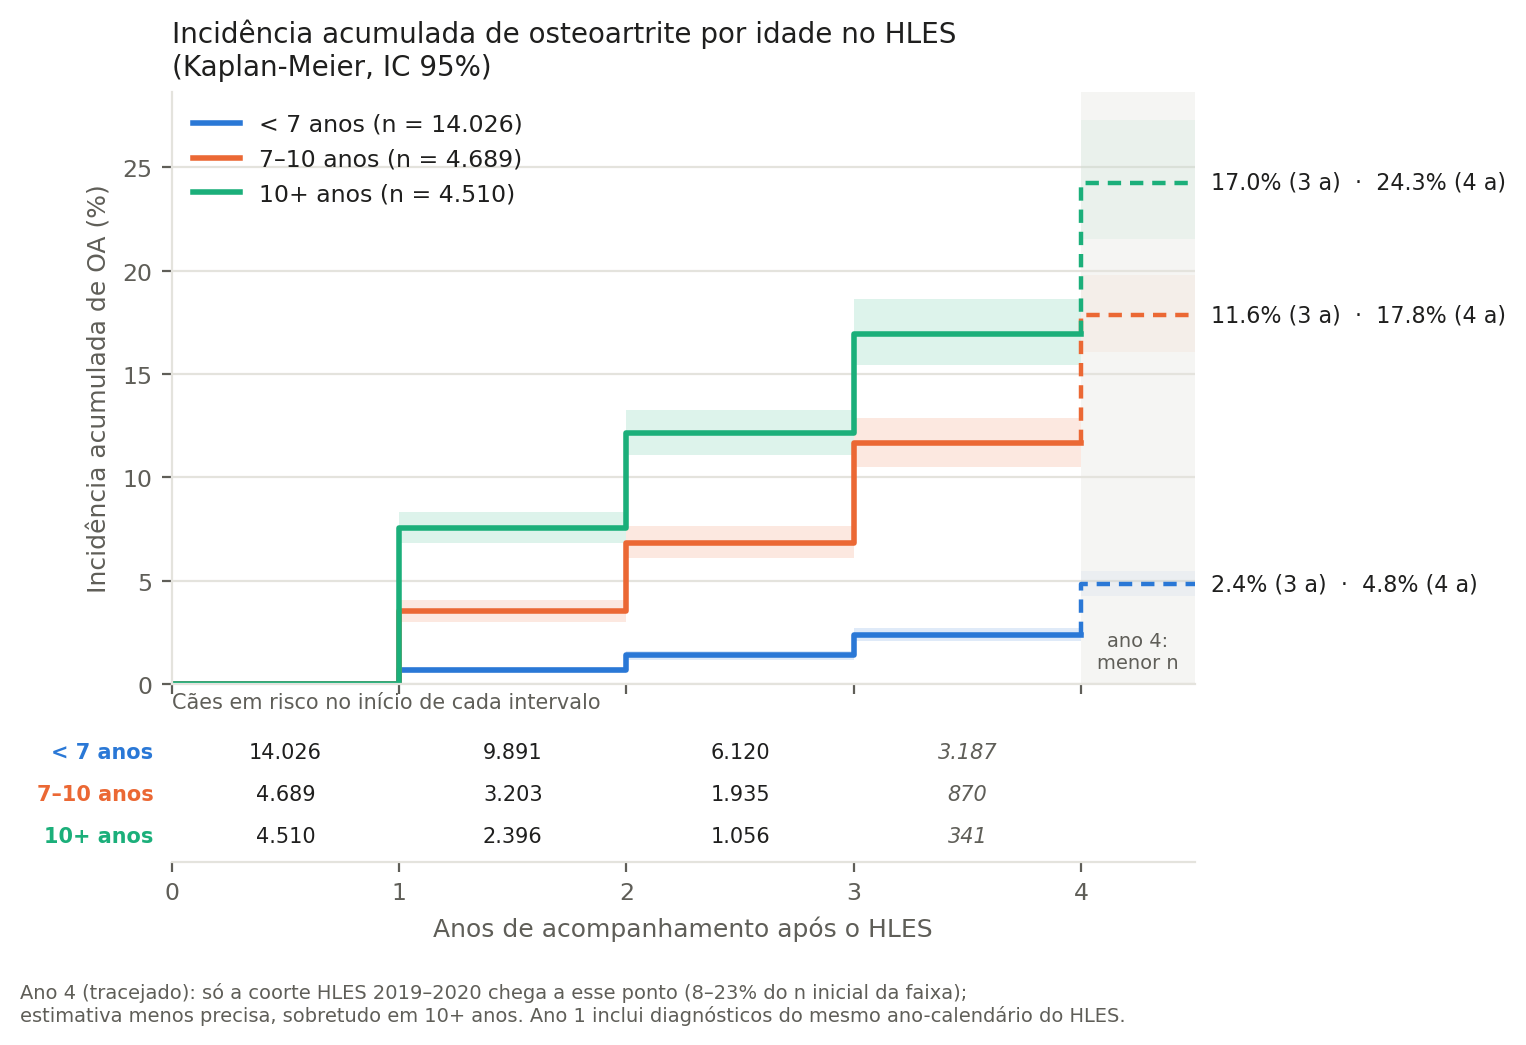

Source data for this figure (header and first rows):
tempo, em_risco, eventos, S, S_lo, S_hi, faixa, n_faixa, inc, inc_lo, inc_hi
1, 14026, 96, 0.9932, 0.9916, 0.9944, < 7 anos, 14026, 0.6844, 0.5607, 0.8354
2, 9891, 70, 0.9861, 0.9838, 0.9881, < 7 anos, 14026, 1.387, 1.19, 1.617
3, 6120, 62, 0.9761, 0.9727, 0.9792, < 7 anos, 14026, 2.386, 2.082, 2.734
4, 3187, 80, 0.9516, 0.9451, 0.9574, < 7 anos, 14026, 4.837, 4.256, 5.494
1, 4689, 165, 0.9648, 0.9591, 0.9697, 7–10 anos, 4689, 3.519, 3.029, 4.087
2, 3203, 110, 0.9317, 0.9233, 0.9392, 7–10 anos, 4689, 6.832, 6.082, 7.672
3, 1935, 100, 0.8835, 0.8711, 0.8949, 7–10 anos, 4689, 11.65, 10.51, 12.89
4, 870, 61, 0.8216, 0.8021, 0.8394, 7–10 anos, 4689, 17.84, 16.06, 19.79
1, 4510, 340, 0.9246, 0.9165, 0.932, 10+ anos, 4510, 7.539, 6.805, 8.348
2, 2396, 119, 0.8787, 0.8673, 0.8891, 10+ anos, 4510, 12.13, 11.09, 13.27
3, 1056, 58, 0.8304, 0.8139, 0.8456, 10+ anos, 4510, 16.96, 15.44, 18.61
4, 341, 30, 0.7574, 0.7271, 0.7848, 10+ anos, 4510, 24.26, 21.52, 27.29
